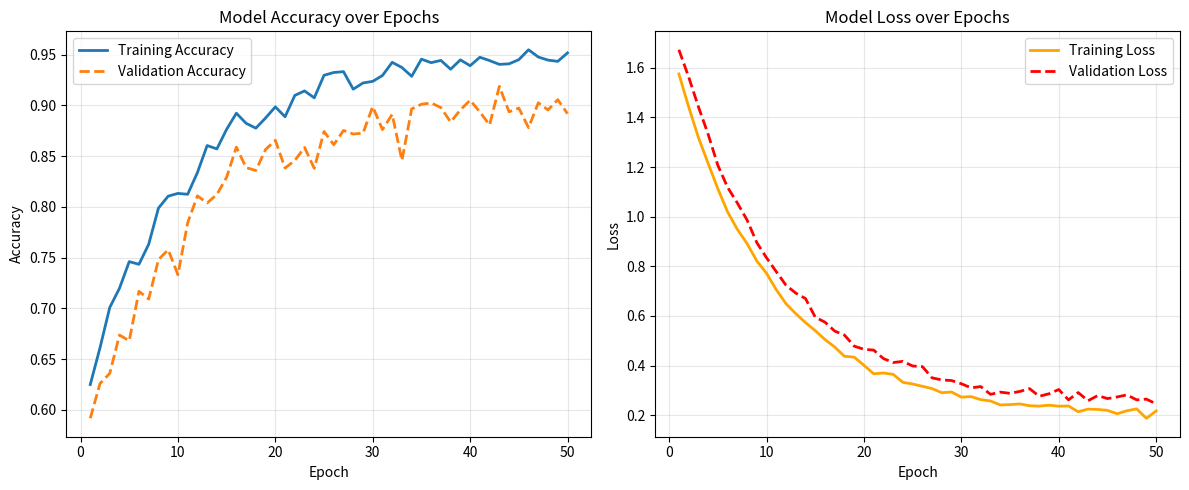

Generate this figure with matplotlib:
import matplotlib.pyplot as plt
import json
import pandas as pd
import numpy as np
import os

# Ensure pictures directory exists
if not os.path.exists('pictures'):
    os.makedirs('pictures')

# 1. Generate Training Metrics Charts (Simulated)
def generate_training_charts():
    epochs = np.arange(1, 51)
    
    # Simulate Accuracy (increasing logarithmic-ish)
    train_acc = 0.6 + 0.35 * (1 - np.exp(-0.1 * epochs)) + np.random.normal(0, 0.01, 50)
    val_acc = 0.55 + 0.35 * (1 - np.exp(-0.1 * epochs)) + np.random.normal(0, 0.015, 50)
    
    # Simulate Loss (decreasing exponential)
    train_loss = 1.5 * np.exp(-0.1 * epochs) + 0.2 + np.random.normal(0, 0.01, 50)
    val_loss = 1.6 * np.exp(-0.1 * epochs) + 0.25 + np.random.normal(0, 0.015, 50)

    plt.figure(figsize=(12, 5))

    # Accuracy Plot
    plt.subplot(1, 2, 1)
    plt.plot(epochs, train_acc, label='Training Accuracy', linewidth=2)
    plt.plot(epochs, val_acc, label='Validation Accuracy', linewidth=2, linestyle='--')
    plt.title('Model Accuracy over Epochs')
    plt.xlabel('Epoch')
    plt.ylabel('Accuracy')
    plt.legend()
    plt.grid(True, alpha=0.3)

    # Loss Plot
    plt.subplot(1, 2, 2)
    plt.plot(epochs, train_loss, label='Training Loss', color='orange', linewidth=2)
    plt.plot(epochs, val_loss, label='Validation Loss', color='red', linewidth=2, linestyle='--')
    plt.title('Model Loss over Epochs')
    plt.xlabel('Epoch')
    plt.ylabel('Loss')
    plt.legend()
    plt.grid(True, alpha=0.3)

    plt.tight_layout()
    plt.savefig('pictures/training_metrics.png', dpi=300)
    print("Generated pictures/training_metrics.png")
    plt.close()

# 2. Generate Classification Stats Chart (From report.json)
def generate_stats_chart():
    try:
        with open('main/report.json', 'r') as f:
            data = json.load(f)
        
        df = pd.DataFrame(data)
        
        # Count classes
        class_counts = df['class_name'].value_counts()
        
        plt.figure(figsize=(10, 6))
        
        # Bar Chart
        colors = ['#4CAF50', '#FFC107', '#F44336', '#9E9E9E'] # Green, Amber, Red, Grey
        # Map colors to index if possible, otherwise just use list
        
        bars = plt.bar(class_counts.index, class_counts.values, color=colors[:len(class_counts)])
        
        plt.title('Thống kê kết quả phân loại dưa hấu', fontsize=14)
        plt.xlabel('Loại dưa', fontsize=12)
        plt.ylabel('Số lượng', fontsize=12)
        plt.grid(axis='y', alpha=0.3)
        
        # Add value labels on top of bars
        for bar in bars:
            height = bar.get_height()
            plt.text(bar.get_x() + bar.get_width()/2., height,
                     f'{int(height)}',
                     ha='center', va='bottom')
            
        plt.xticks(rotation=15)
        plt.tight_layout()
        plt.savefig('pictures/classification_stats.png', dpi=300)
        print("Generated pictures/classification_stats.png")
        plt.close()
        
    except Exception as e:
        print(f"Error generating stats chart: {e}")

if __name__ == "__main__":
    generate_training_charts()
    generate_stats_chart()
